Dataset: bp (GitHub, aldinabu/bp). Classes: discoloration, micro defect, structural irreparable defect, structural repairable defect, textural defect, undamaged.

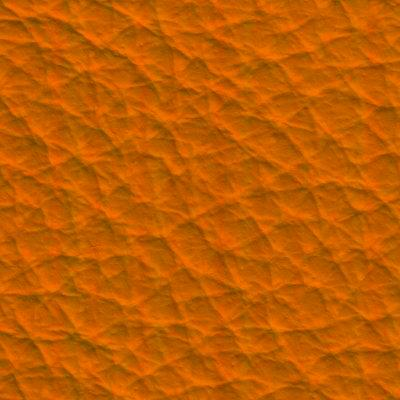
Label: structural repairable defect

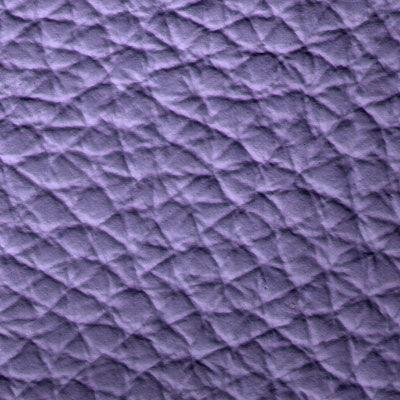
Label: discoloration

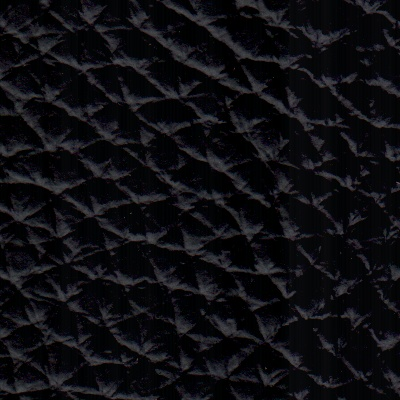
Label: textural defect

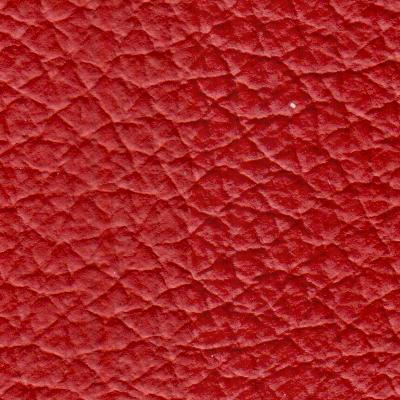
Label: undamaged

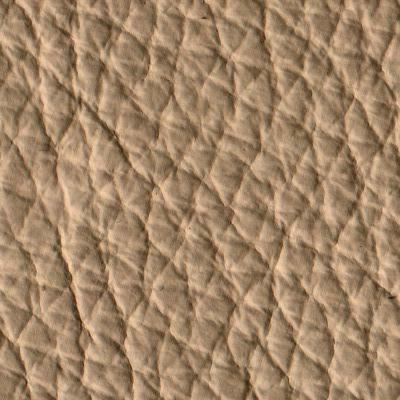
Label: micro defect

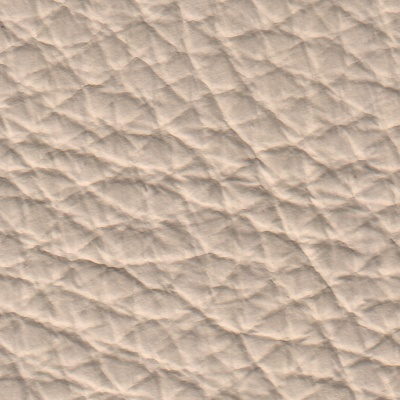
Label: structural irreparable defect
